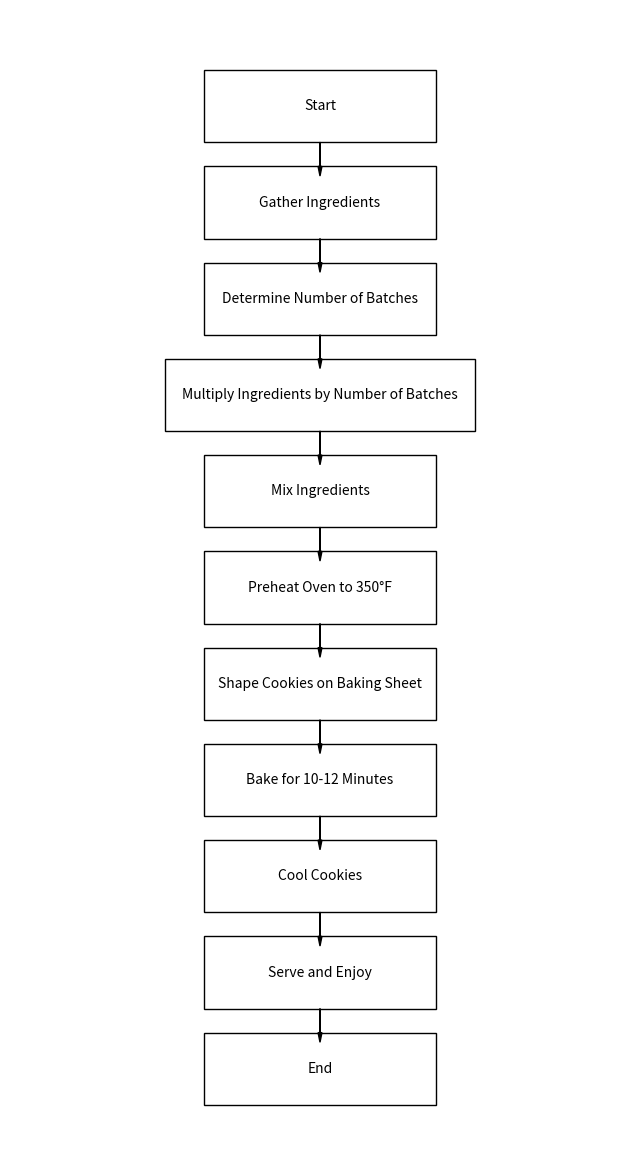

This chart was generated by the following Python code:
import matplotlib.pyplot as plt

def draw_box(ax, text, x, y, width=6, height=1.5):  # Set default width to 6
    # Adjust width for specific steps
    if text == "Multiply Ingredients by Number of Batches":
        width = 8  # Increase width specifically for the fourth step
    # Draw the box
    box = plt.Rectangle((x - width / 2, y - height / 2), width, height, fill=None, edgecolor='black')
    ax.add_patch(box)
    # Add the text
    ax.text(x, y, text, ha='center', va='center', fontsize=10)

def draw_arrow(ax, start_x, start_y, end_x, end_y):
    # Draw the arrow
    ax.arrow(start_x, start_y - 0.75, 0, end_y - start_y + 1.5, head_width=0.1, head_length=0.2, fc='black', ec='black')

# Set up the plot
fig, ax = plt.subplots(figsize=(8, 15))  # Adjusted figure size for wider boxes
ax.set_xlim(-8, 8)  # Adjusted limits to fit the wider boxes
ax.set_ylim(-14, 10)
ax.axis('off')

# List of steps with their positions
steps = [
    ("Start", 0, 8),
    ("Gather Ingredients", 0, 6),
    ("Determine Number of Batches", 0, 4),
    ("Multiply Ingredients by Number of Batches", 0, 2),
    ("Mix Ingredients", 0, 0),
    ("Preheat Oven to 350°F", 0, -2),
    ("Shape Cookies on Baking Sheet", 0, -4),
    ("Bake for 10-12 Minutes", 0, -6),
    ("Cool Cookies", 0, -8),
    ("Serve and Enjoy", 0, -10),
    ("End", 0, -12),
]

# Draw the steps
for text, x, y in steps:
    draw_box(ax, text, x, y)

# Draw the arrows
for i in range(len(steps) - 1):
    draw_arrow(ax, steps[i][1], steps[i][2], steps[i + 1][1], steps[i + 1][2])

plt.show()
